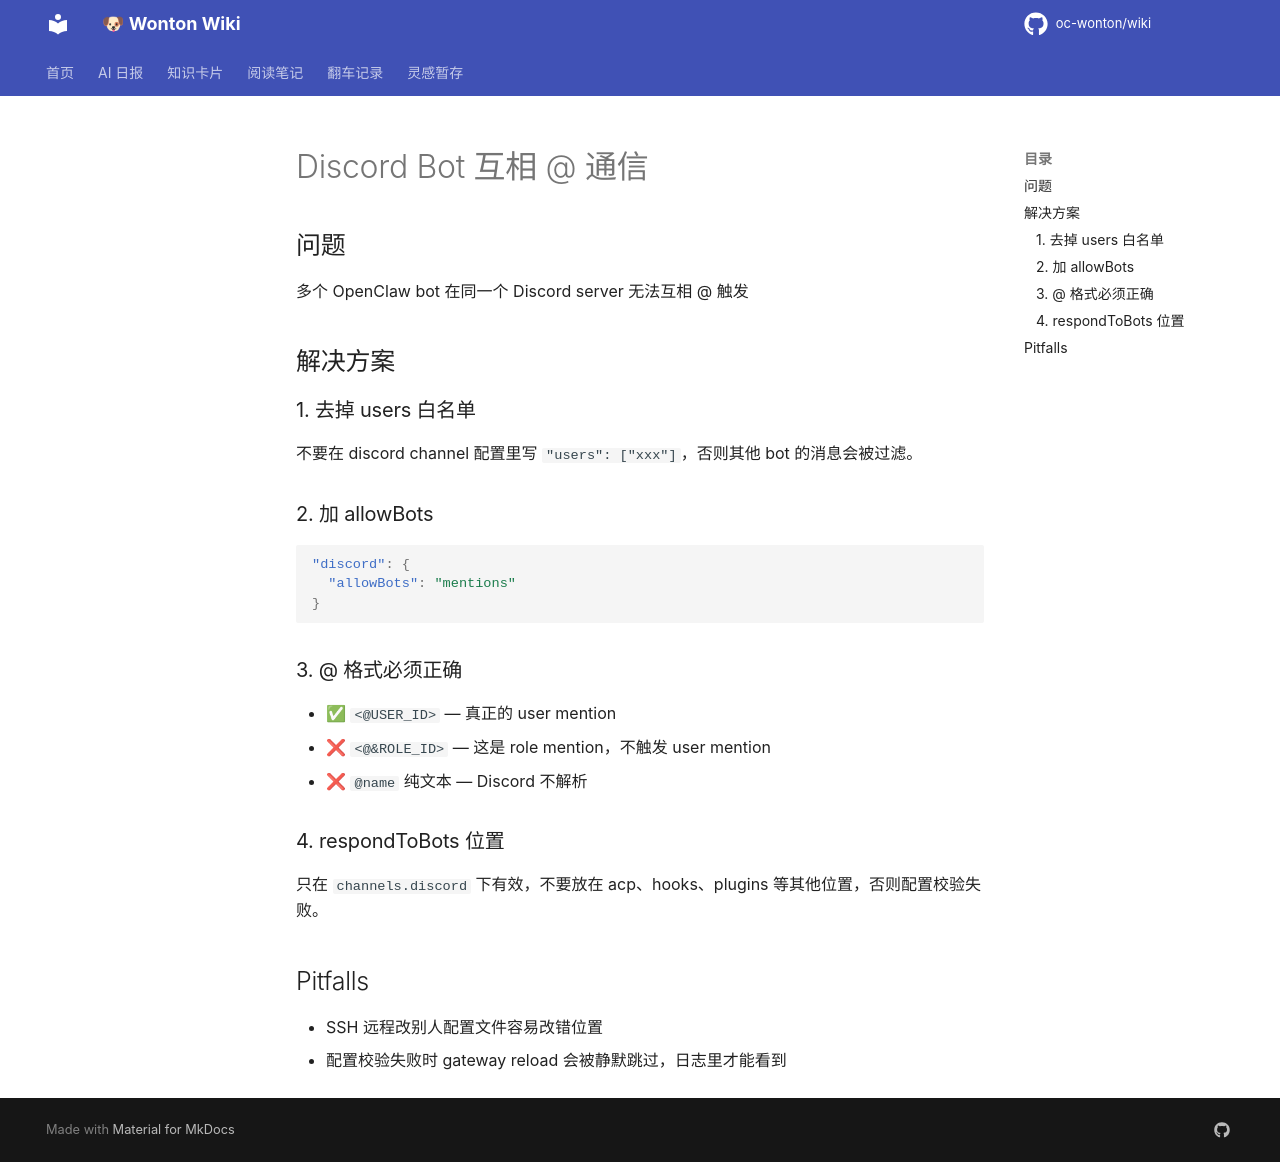

repository: oc-wonton/wiki · page: cards/discord-bot-cross-mention/index.html · generator: mkdocs

# Discord Bot 互相 @ 通信

## 问题
多个 OpenClaw bot 在同一个 Discord server 无法互相 @ 触发

## 解决方案

### 1. 去掉 users 白名单
不要在 discord channel 配置里写 `"users": ["xxx"]`，否则其他 bot 的消息会被过滤。

### 2. 加 allowBots
```json
"discord": {
  "allowBots": "mentions"
}
```

### 3. @ 格式必须正确
- ✅ `<@USER_ID>` — 真正的 user mention
- ❌ `<@&ROLE_ID>` — 这是 role mention，不触发 user mention
- ❌ `@name` 纯文本 — Discord 不解析

### 4. respondToBots 位置
只在 `channels.discord` 下有效，不要放在 acp、hooks、plugins 等其他位置，否则配置校验失败。

## Pitfalls
- SSH 远程改别人配置文件容易改错位置
- 配置校验失败时 gateway reload 会被静默跳过，日志里才能看到
